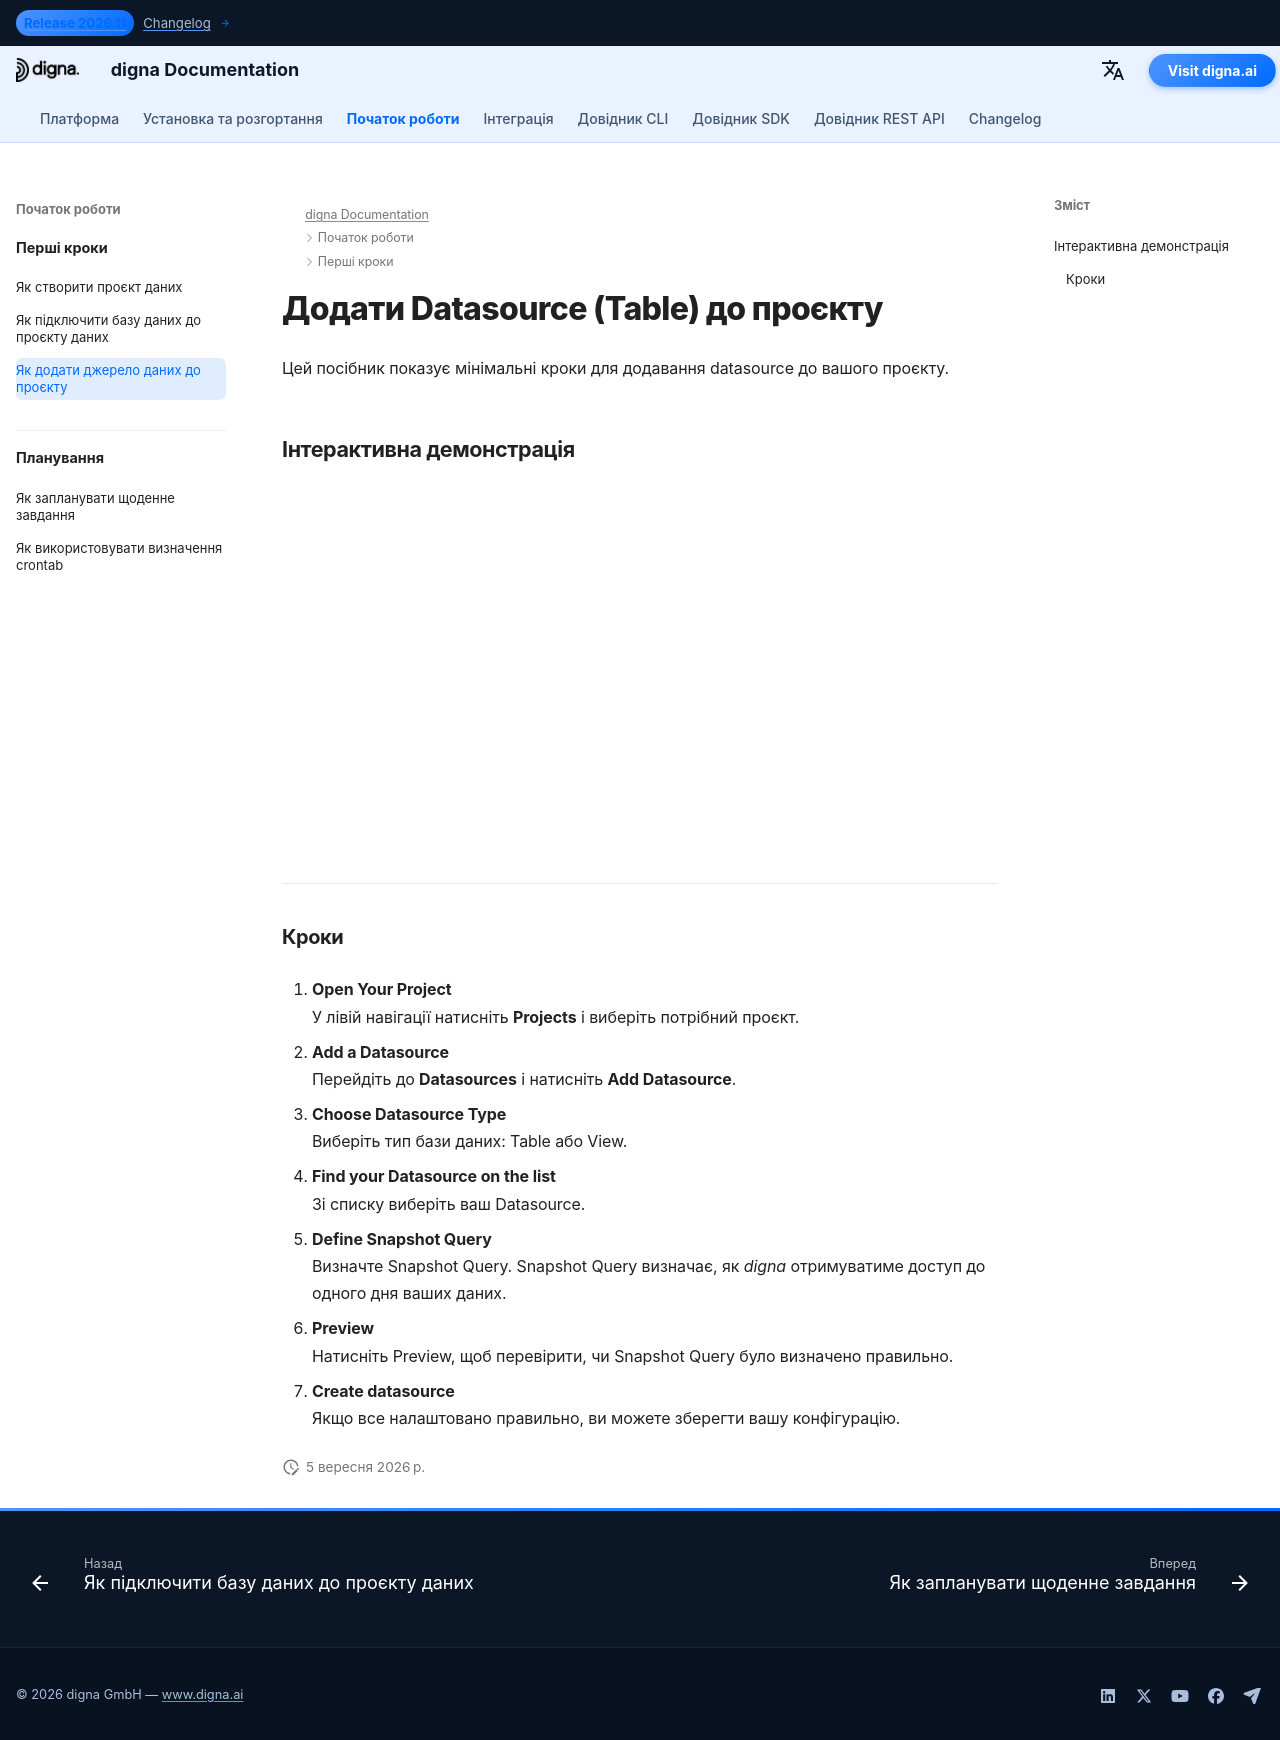

repository: dignaai/digna-docs · page: uk/getting_started/how_to_add_a_datasource_to_project/index.html · generator: mkdocs

---
title: Підключити базу даних | Документація digna
description: Покроковий посібник щодо підключення бази даних до існуючого проєкту в digna. Дізнайтеся, як вибрати підключення, налаштувати параметри та забезпечити безпечний доступ.
image: /assets/logo_square.png
---

# Додати Datasource (Table) до проєкту

Цей посібник показує мінімальні кроки для додавання datasource до вашого проєкту.

## Інтерактивна демонстрація

<!--ARCADE EMBED START--><div style="position: relative; padding-bottom: calc(45.27777777777778% + 41px); height: 0; width: 100%;"><iframe src="https://demo.arcade.software/jvxy4tXv5xQlRAa1MsLI?embed&embed_mobile=tab&embed_desktop=inline&show_copy_link=true" title="Add a Data Source to a Project" frameborder="0" loading="lazy" webkitallowfullscreen mozallowfullscreen allowfullscreen allow="clipboard-write" style="position: absolute; top: 0; left: 0; width: 100%; height: 100%; color-scheme: light;" ></iframe></div><!--ARCADE EMBED END-->

---

### Кроки

1. **Open Your Project**  
   У лівій навігації натисніть **Projects** і виберіть потрібний проєкт.

2. **Add a Datasource**  
   Перейдіть до **Datasources** і натисніть **Add Datasource**.

3. **Choose Datasource Type**  
   Виберіть тип бази даних: Table або View.

4. **Find your Datasource on the list**  
   Зі списку виберіть ваш Datasource.

5. **Define Snapshot Query**  
   Визначте Snapshot Query. Snapshot Query визначає, як *digna* отримуватиме доступ до одного дня ваших даних.

6. **Preview**  
   Натисніть Preview, щоб перевірити, чи Snapshot Query було визначено правильно.

7. **Create datasource**  
   Якщо все налаштовано правильно, ви можете зберегти вашу конфігурацію.
